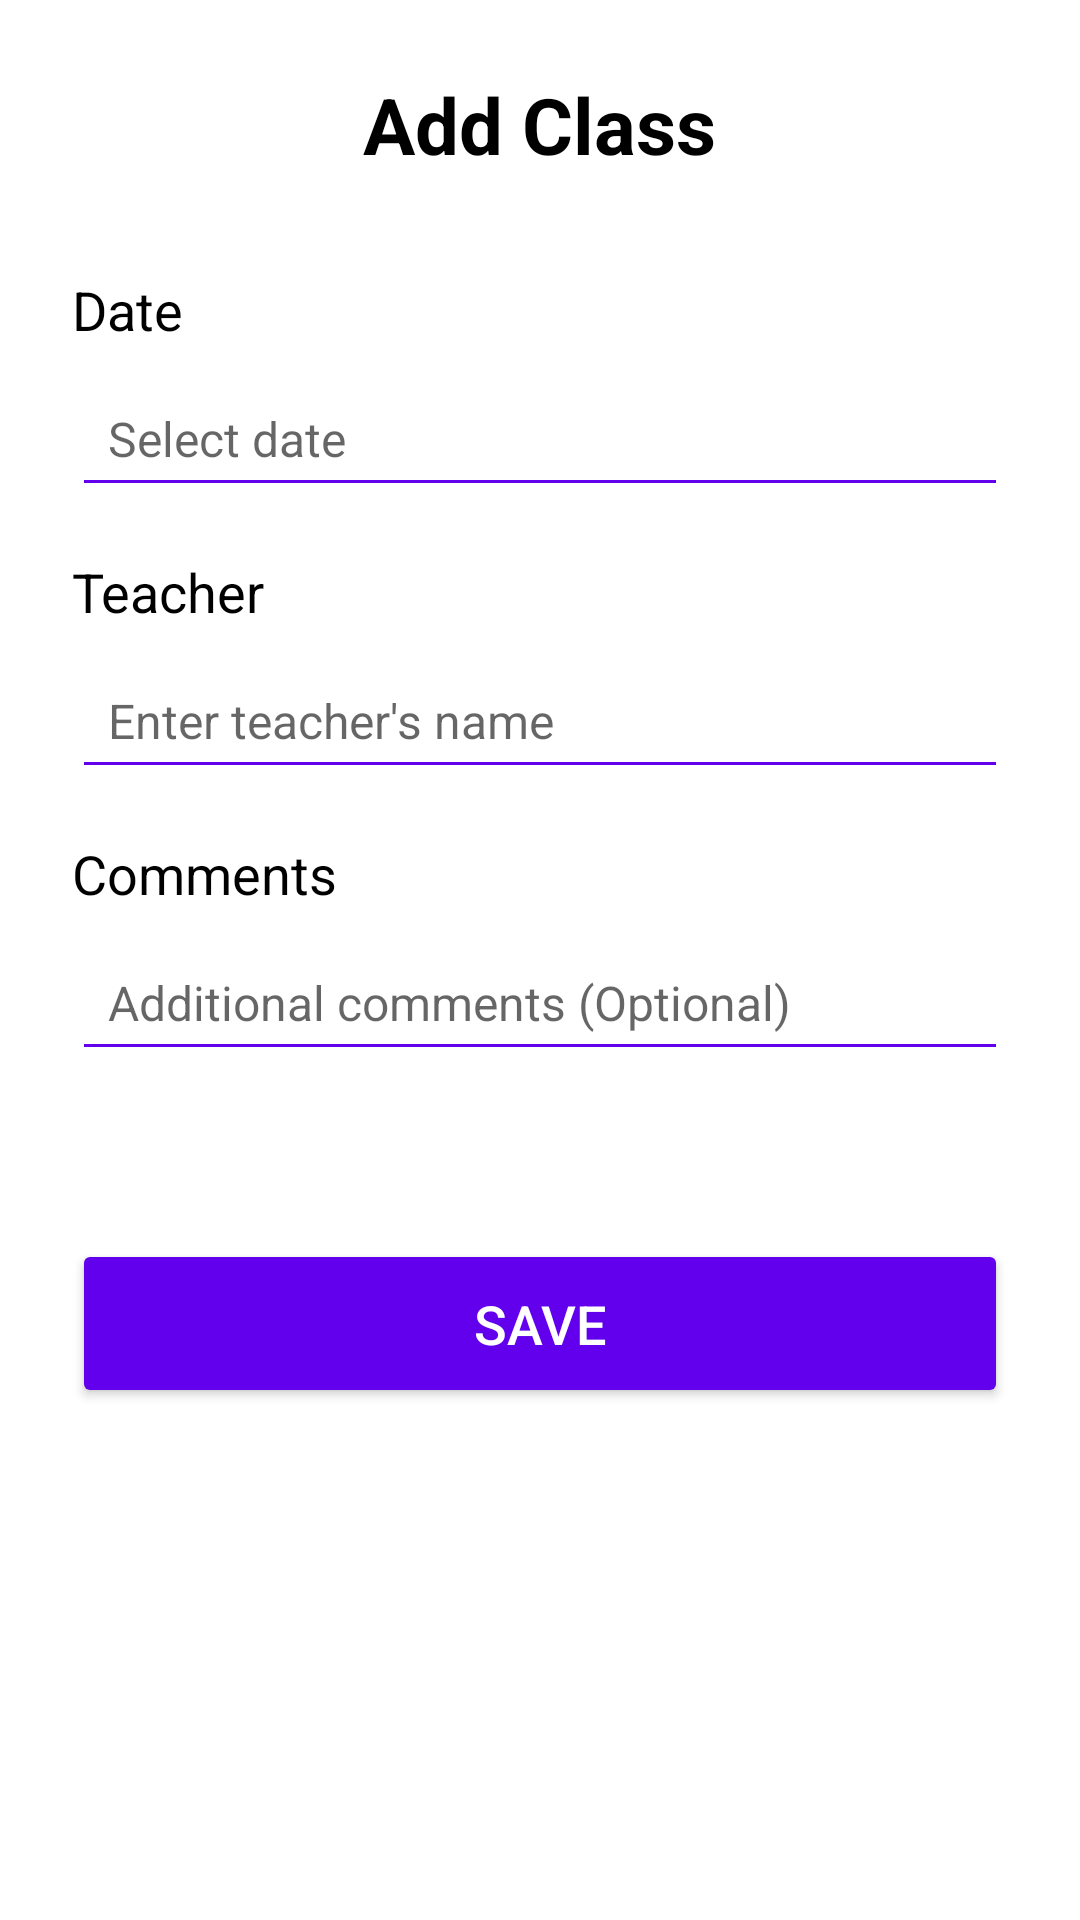

Android layout source for this screen:
<!-- AndroidManifest.xml: activity theme Theme.UniversalYogaApp -->
<!-- res/layout/activity_add_class.xml -->
<?xml version="1.0" encoding="utf-8"?>
<LinearLayout xmlns:android="http://schemas.android.com/apk/res/android"
    xmlns:tools="http://schemas.android.com/tools"
    android:layout_width="match_parent"
    android:layout_height="match_parent"
    android:orientation="vertical"
    android:padding="24dp"
    android:background="@android:color/white">

    
    <TextView
        android:id="@+id/tv_add_class_title"
        android:layout_width="wrap_content"
        android:layout_height="wrap_content"
        android:text="@string/add_class"
        android:textSize="26sp"
        android:textStyle="bold"
        android:textColor="@android:color/black"
        android:layout_gravity="center_horizontal"
        android:layout_marginBottom="32dp" />

    
    <TextView
        android:layout_width="wrap_content"
        android:layout_height="wrap_content"
        android:text="Date"
        android:textSize="18sp"
        android:textColor="@android:color/black"
        android:layout_marginBottom="8dp"
        tools:ignore="HardcodedText" />

    <EditText
        android:id="@+id/etClassDate"
        android:layout_width="match_parent"
        android:layout_height="wrap_content"
        android:hint="Select date"
        android:focusable="false"
        android:clickable="true"
        android:backgroundTint="@color/purple_500"
        android:padding="12dp"
        android:textColor="@android:color/black"
        android:textSize="16sp"
        android:layout_marginBottom="16dp"
        tools:ignore="HardcodedText,KeyboardInaccessibleWidget" />

    
    <TextView
        android:id="@+id/tvErrorDayOfWeek"
        android:layout_width="match_parent"
        android:layout_height="wrap_content"
        android:textColor="@android:color/holo_red_dark"
        android:visibility="gone"
        android:layout_marginBottom="16dp" />

    
    <TextView
        android:layout_width="wrap_content"
        android:layout_height="wrap_content"
        android:text="Teacher"
        android:textSize="18sp"
        android:textColor="@android:color/black"
        android:layout_marginBottom="8dp"
        tools:ignore="HardcodedText" />

    <EditText
        android:id="@+id/etTeacher"
        android:layout_width="match_parent"
        android:layout_height="wrap_content"
        android:hint="Enter teacher's name"
        android:backgroundTint="@color/purple_500"
        android:padding="12dp"
        android:textColor="@android:color/black"
        android:textSize="16sp"
        android:layout_marginBottom="16dp"
        tools:ignore="HardcodedText" />

    
    <TextView
        android:layout_width="wrap_content"
        android:layout_height="wrap_content"
        android:text="Comments"
        android:textSize="18sp"
        android:textColor="@android:color/black"
        android:layout_marginBottom="8dp"
        tools:ignore="HardcodedText" />

    <EditText
        android:id="@+id/etComments"
        android:layout_width="match_parent"
        android:layout_height="wrap_content"
        android:hint="Additional comments (Optional)"
        android:backgroundTint="@color/purple_500"
        android:padding="12dp"
        android:textColor="@android:color/black"
        android:textSize="16sp"
        android:layout_marginBottom="32dp"
        tools:ignore="HardcodedText" />

    
    <Button
        android:id="@+id/btnSaveClass"
        android:layout_width="match_parent"
        android:layout_height="wrap_content"
        android:text="Save"
        android:backgroundTint="@color/purple_500"
        android:textColor="@android:color/white"
        android:textSize="18sp"
        android:padding="16dp"
        android:layout_marginTop="24dp"
        tools:ignore="HardcodedText" />

</LinearLayout>
<!-- resources referenced by this layout -->
<resources>
  <string name="add_class">Add Class</string>
  <style name="Theme.UniversalYogaApp" parent="Theme.AppCompat.Light.DarkActionBar">
          
          <item name="colorPrimary">@color/purple_500</item>
          <item name="colorPrimaryDark">@color/purple_700</item>
          <item name="colorAccent">@color/teal_200</item>
          <item name="android:windowBackground">@android:color/white</item>
      </style>
  <!-- not gathered from this repository: default colours our renderer supplied (Android Studio template values) -->
  <color name="purple_500">#FF6200EE</color>
  <color name="purple_700">#FF3700B3</color>
  <color name="teal_200">#FF03DAC5</color>
</resources>
